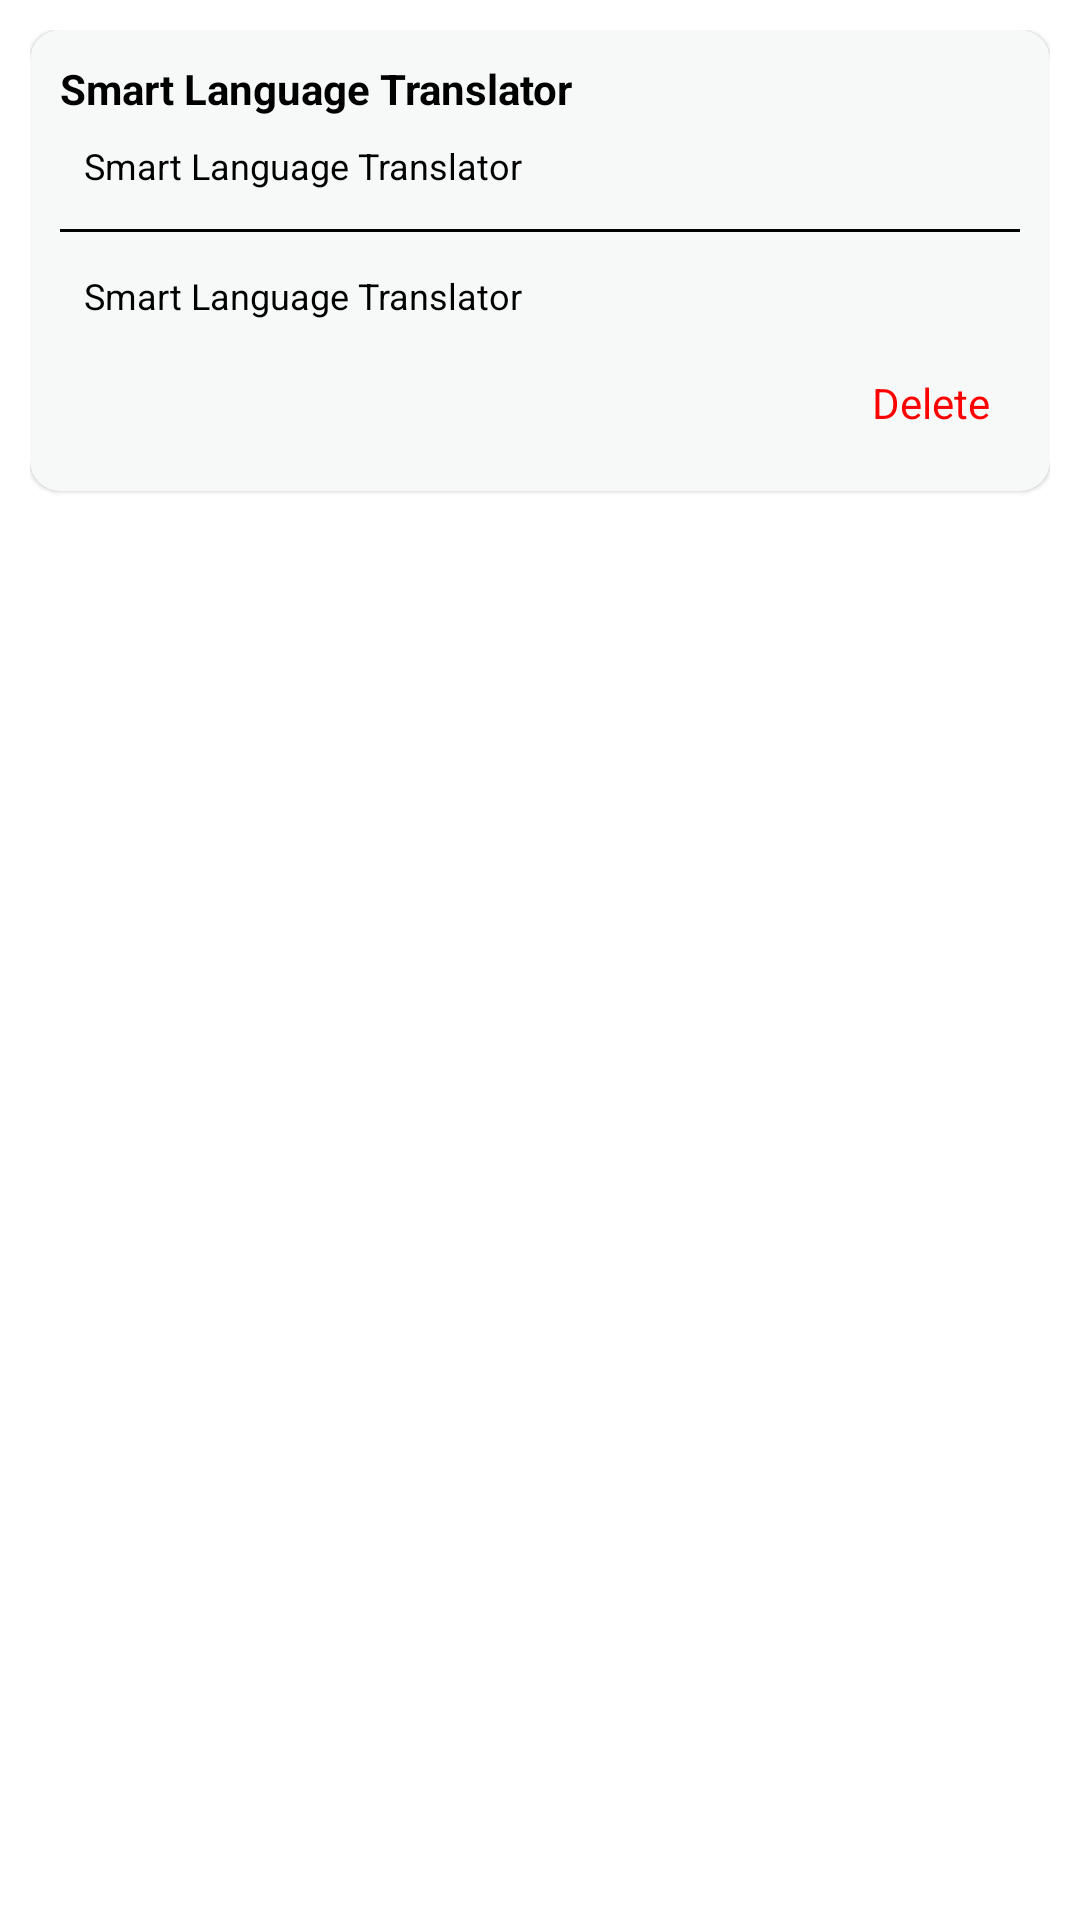

Produce the Android XML layout that renders to this screen, including the resource entries it uses.
<!-- AndroidManifest.xml: application theme Theme.SmartLanguageTranslator -->
<!-- res/layout/speech_translate_data.xml -->
<?xml version="1.0" encoding="utf-8"?>
<LinearLayout xmlns:android="http://schemas.android.com/apk/res/android"
    xmlns:app="http://schemas.android.com/apk/res-auto"
    android:orientation="vertical"
    android:layout_width="match_parent"
    android:layout_height="wrap_content"
    android:padding="10dp"
    android:layout_marginBottom="10dp"
    >

    <androidx.cardview.widget.CardView
        android:layout_width="match_parent"
        android:layout_height="wrap_content"
        android:padding="15dp"
        app:cardCornerRadius="10dp"
        android:elevation="1dp"
        app:cardElevation="1dp"
        app:cardBackgroundColor="@color/grayBackground"
        >
        <RelativeLayout
            android:layout_width="match_parent"
            android:layout_height="wrap_content"
            android:padding="10dp">

            <com.google.android.material.textview.MaterialTextView
                android:layout_width="match_parent"
                android:layout_height="wrap_content"
                android:id="@+id/fromTo"
                android:textStyle="bold"
                android:textSize="14sp"
                android:text="@string/app_name"
                android:textColor="@color/black"
                android:hint="@string/app_name"
                />
            <RelativeLayout
                android:id="@+id/fromdata"
                android:layout_width="match_parent"
                android:layout_height="wrap_content"
                android:layout_below="@id/fromTo">
                <com.google.android.material.textview.MaterialTextView
                    android:layout_width="match_parent"
                    android:layout_height="wrap_content"
                    android:padding="8dp"
                    android:text="@string/app_name"
                    android:textSize="12sp"
                    android:textColor="@color/black"
                    android:id="@+id/fromtext"
                    android:layout_toLeftOf="@id/fromVolume"
                    />

                <ImageButton
                    android:id="@+id/fromVolume"
                    android:layout_width="wrap_content"
                    android:layout_height="wrap_content"
                    android:src="@drawable/ic_baseline_volume_up_24"
                    android:background="@color/white"
                    android:backgroundTint="@color/white"
                    android:layout_alignParentEnd="true"
                    android:layout_alignParentRight="true"
                    android:layout_marginRight="10dp"
                    />
            </RelativeLayout>
                <View
                    android:id="@+id/divider"
                    android:layout_marginTop="5dp"
                    android:layout_width="match_parent"
                    android:layout_height="1dp"
                    android:background="@color/black"
                    android:layout_below="@id/fromdata"
                   />
            <RelativeLayout
                android:id="@+id/speechTranslatedTextlayout"
                android:layout_width="match_parent"
                android:layout_height="wrap_content"
                android:layout_below="@id/divider"
                android:layout_marginTop="5dp">
                <com.google.android.material.textview.MaterialTextView
                    android:layout_width="match_parent"
                    android:layout_height="wrap_content"
                    android:padding="8dp"
                    android:text="@string/app_name"
                    android:textSize="12sp"
                    android:textColor="@color/black"
                    android:id="@+id/totext"
                    android:layout_toLeftOf="@id/toVolume"
                    />

                <ImageButton
                    android:id="@+id/toVolume"
                    android:layout_width="wrap_content"
                    android:layout_height="wrap_content"
                    android:src="@drawable/ic_baseline_volume_up_24"
                    android:background="@color/white"
                    android:backgroundTint="@color/white"
                    android:layout_alignParentEnd="true"
                    android:layout_alignParentRight="true"
                    android:layout_marginRight="10dp"
                    />
            </RelativeLayout>

            <RelativeLayout
                android:layout_width="match_parent"
                android:layout_height="wrap_content"
                android:layout_below="@id/speechTranslatedTextlayout"
                android:gravity="right|end"
                android:padding="10dp"
                >
                <com.google.android.material.textview.MaterialTextView
                    android:id="@+id/deleteSaved"
                    android:layout_width="wrap_content"
                    android:layout_height="wrap_content"
                    android:text="Delete"
                    android:textColor="#ff0000"
                    android:background="@color/grayBackground"
                    app:backgroundTint="@color/grayBackground"
                    android:shadowColor="@color/grayBackground"
                    />
            </RelativeLayout>

        </RelativeLayout>

    </androidx.cardview.widget.CardView>


</LinearLayout>
<!-- resources referenced by this layout -->
<resources>
  <color name="black">#FF000000</color>
  <color name="grayBackground">#F7F9F9</color>
  <color name="white">#FFFFFFFF</color>
  <string name="app_name">Smart Language Translator</string>
  <style name="Theme.SmartLanguageTranslator" parent="Theme.MaterialComponents.Light.NoActionBar">
          
          <item name="colorPrimary">@color/purple_500</item>
          <item name="colorPrimaryVariant">@color/purple_700</item>
          <item name="colorOnPrimary">@color/white</item>
          
          <item name="colorSecondary">@color/gradient_start_color</item>
          <item name="colorSecondaryVariant">@color/gradient_end_color</item>
          <item name="colorOnSecondary">@color/black</item>
          
          <item name="android:statusBarColor" tools:targetApi="l">?attr/colorPrimaryVariant</item>
          
      </style>
  <color name="purple_500">#FF6200EE</color>
  <color name="purple_700">#FF3700B3</color>
  <color name="gradient_start_color">#4c84ff</color>
  <color name="gradient_end_color">#18a3fe</color>
</resources>
